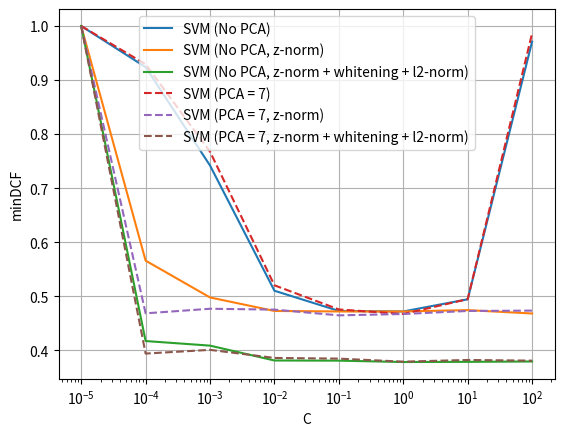
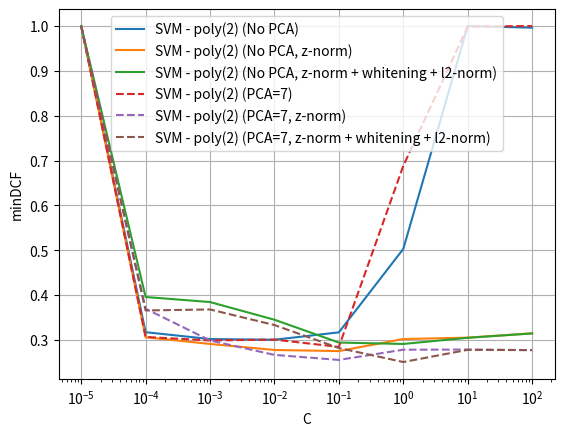
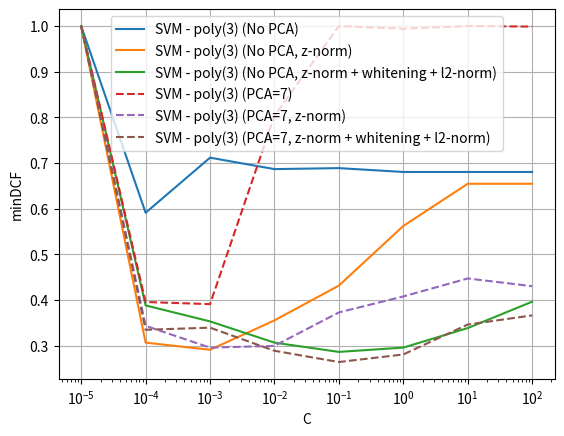
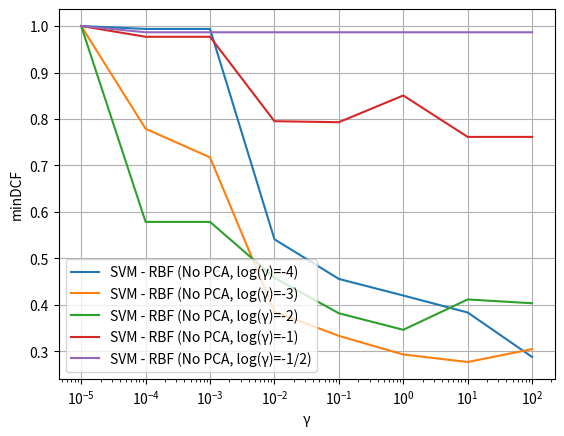
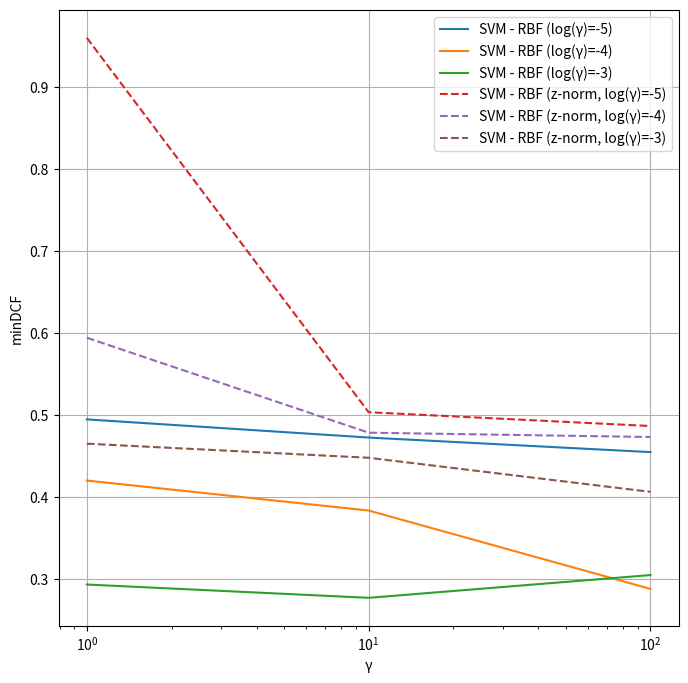
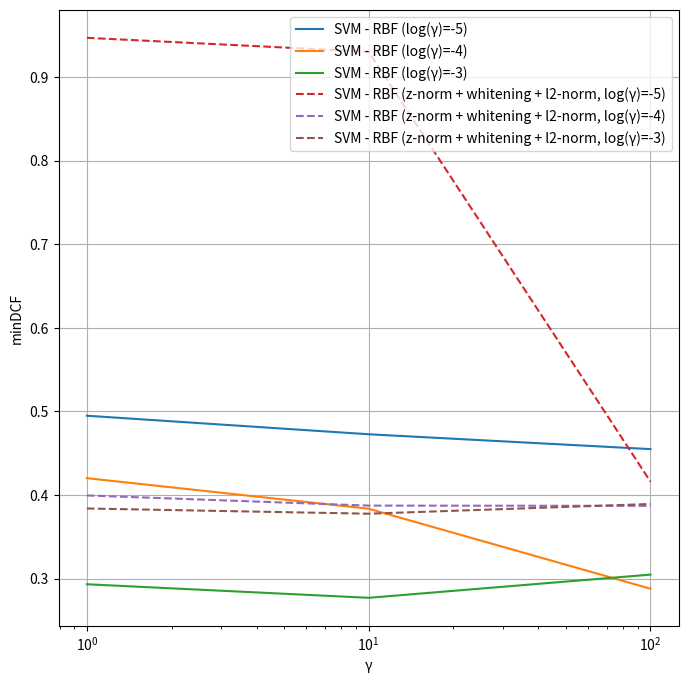
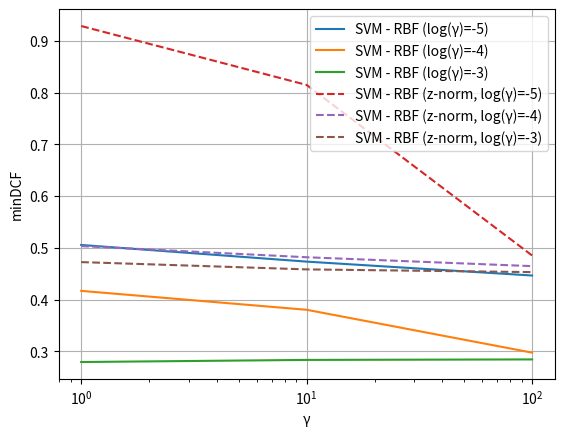
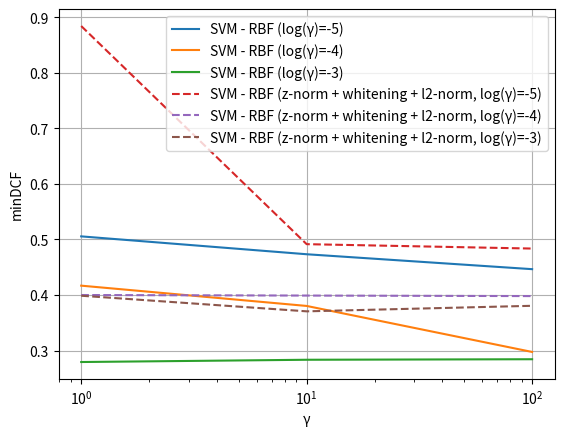

Source code (Python) for these figures, in order:
import matplotlib.pyplot as plt 

if __name__ == '__main__':
    x = [1e-5, 1e-4, 1e-3, 1e-2, 1e-1, 1, 10, 100]
    lin_nopca = [1.0, 0.9239959016393442, 0.7420286885245901, 0.5104508196721311, 0.47307377049180327, 0.4721311475409837, 0.4946311475409836, 0.97125]
    lin_nopca_z = [1.0, 0.5661270491803279, 0.4980327868852459, 0.47305327868852454, 0.4721311475409837, 0.4721311475409837, 0.4746106557377049, 0.46838114754098364]
    lin_nopca_zwl = [1.0, 0.41743852459016395, 0.4089344262295082, 0.3814549180327869, 0.38114754098360654, 0.37862704918032786, 0.37895491803278686, 0.3796106557377049]
    lin_pca7 = [1.0, 0.929344262295082, 0.7676024590163935, 0.5204918032786885, 0.4758811475409836, 0.4674385245901639, 0.4948975409836066, 0.9865573770491805]
    lin_pca7_z = [1.0, 0.4686680327868853, 0.4771311475409836, 0.4755532786885246, 0.4649385245901639, 0.4674385245901639, 0.47305327868852454, 0.473688524590164]
    lin_pca7_zwl = [1.0, 0.3942622950819672, 0.4011270491803278, 0.3861680327868853, 0.3848975409836065, 0.37930327868852454, 0.38241803278688524, 0.38116803278688527]

    kern_nopca_p2_c1 = [1.0, 0.31739754098360656, 0.3020901639344262, 0.3005327868852459, 0.31704918032786883, 0.5029713114754099, 1.0, 0.9962499999999999]
    kern_nopca_p2_c1_z = [1.0, 0.3061475409836065, 0.29114754098360657, 0.2777254098360656, 0.2752254098360656, 0.30213114754098364, 0.3052459016393443, 0.31491803278688524]
    kern_nopca_p2_c1_zwl = [1.0, 0.3958811475409836, 0.3845696721311475, 0.34516393442622956, 0.29430327868852457, 0.2911270491803279, 0.3048975409836065, 0.31459016393442624]
    
    kern_pca7_p2_c1 = [1.0, 0.30676229508196723, 0.2989754098360655, 0.30086065573770493, 0.2846106557377049, 0.688217213114754, 0.99875, 1.0]
    kern_pca7_p2_c1_z = [1.0, 0.36959016393442623, 0.2989549180327869, 0.26678278688524587, 0.2555532786885246, 0.27834016393442623, 0.27864754098360656, 0.2773975409836065]
    kern_pca7_p2_c1_zwl = [1.0, 0.3658606557377049, 0.36805327868852455, 0.3333196721311475, 0.2821311475409836, 0.2508811475409836, 0.27807377049180326, 0.2774590163934426]

    kern_nopca_p3_c1 = [1.0, 0.590983606557377, 0.7116188524590165, 0.686577868852459, 0.6887295081967214, 0.6803073770491803, 0.6803073770491803, 0.6803073770491803]
    kern_nopca_p3_c1_z = [1.0, 0.30643442622950817, 0.29084016393442624, 0.35516393442622957, 0.4313934426229509, 0.5619467213114754, 0.6544467213114753, 0.6544467213114753]
    kern_nopca_p3_c1_zwl = [1.0, 0.3880122950819672, 0.3529713114754099, 0.3064754098360656, 0.28616803278688524, 0.29555327868852455, 0.33834016393442623, 0.39606557377049184]
    kern_pca7_p3_c1 = [1.0, 0.39547131147540987, 0.3907991803278688, 0.8031967213114753, 1.0, 0.9940573770491805, 1.0, 0.99875]
    kern_pca7_p3_c1_z = [1.0, 0.34327868852459015, 0.29551229508196725, 0.2993237704918033, 0.3726844262295082, 0.4076024590163934, 0.44702868852459016, 0.4301024590163934]
    kern_pca7_p3_c1_zwl = [1.0, 0.3345901639344262, 0.3392622950819672, 0.28864754098360657, 0.2639959016393443, 0.2805532786885246, 0.3461065573770492, 0.3661270491803279]

    C = [1e-5, 1e-4, 1e-3, 1e-2, 1e-1, 1, 10, 100]
    kern_nopca_rbf_g5 = [0.4948975409836066, 0.4727254098360656, 0.45495901639344266]
    kern_nopca_rbf_g4 = [1.0, 0.99375, 0.99375, 0.5411475409836065, 0.45586065573770496, 0.4202254098360656, 0.3836475409836066, 0.28799180327868856]
    kern_nopca_rbf_g3 = [1.0, 0.7789754098360656, 0.7173975409836066, 0.3857991803278688, 0.3333196721311475, 0.29334016393442625, 0.27711065573770494, 0.3048770491803279]
    kern_nopca_rbf_g2 = [1.0, 0.5786065573770491, 0.5786065573770491, 0.4582172131147541, 0.3820081967213115, 0.3464139344262295, 0.41172131147540986, 0.4035655737704918]
    kern_nopca_rbf_g1 = [1.0, 0.9768647540983606, 0.9768647540983606, 0.7952254098360655, 0.7930327868852459, 0.8505532786885247, 0.7614344262295083, 0.7614344262295083]
    kern_nopca_rbf_g05 = [1.0, 0.9865573770491805, 0.9865573770491805, 0.9865573770491805, 0.9865573770491805, 0.9865573770491805, 0.9865573770491805, 0.9865573770491805]

    Cprime = [1, 10, 100]
    kern_nopca_rbf_g5_z = [0.9606147540983606, 0.5036270491803279, 0.48678278688524584]
    kern_nopca_rbf_g4_z = [0.5945286885245901, 0.4786680327868853, 0.4733811475409836]
    kern_nopca_rbf_g3_z = [0.46524590163934426, 0.44805327868852457, 0.4064549180327869]
    kern_nopca_rbf_g5_zwl = [0.9468647540983606, 0.9303073770491803, 0.41614754098360646]
    kern_nopca_rbf_g4_zwl = [0.3995696721311475, 0.3873975409836065, 0.387110655737705]
    kern_nopca_rbf_g3_zwl = [0.3839549180327869, 0.3777049180327869, 0.38930327868852455]

    kern_pca7_rbf_g5 = [0.5055532786885246, 0.4733606557377049, 0.4464959016393443]
    kern_pca7_rbf_g4 = [0.41680327868852457, 0.3802663934426229, 0.2974180327868853]
    kern_pca7_rbf_g3 = [0.2792827868852459, 0.2833606557377049, 0.2843032786885246]
    kern_pca7_rbf_g5_z = [0.92875, 0.8148360655737704, 0.4852254098360656]
    kern_pca7_rbf_g4_z = [0.5033196721311475, 0.4818032786885245, 0.46461065573770494]
    kern_pca7_rbf_g3_z = [0.4724180327868852, 0.4583401639344262, 0.4530737704918033]
    kern_pca7_rbf_g5_zwl = [0.8843442622950819, 0.49151639344262293, 0.4836065573770492]
    kern_pca7_rbf_g4_zwl = [0.39993852459016394, 0.3989549180327869, 0.39801229508196717]
    kern_pca7_rbf_g3_zwl = [0.39866803278688523, 0.37055327868852456, 0.3805327868852459]

    kern_pca7_p2_zwl_weighted = [0.28274590163934427, 0.27834016393442623, 0.2720901639344262, 0.27118852459016396]

    plt.figure()
    plt.plot(x, lin_nopca, label='SVM (No PCA)')
    plt.plot(x, lin_nopca_z, label='SVM (No PCA, z-norm)')
    plt.plot(x, lin_nopca_zwl, label='SVM (No PCA, z-norm + whitening + l2-norm)')
    plt.plot(x, lin_pca7, label='SVM (PCA = 7)', linestyle='--')
    plt.plot(x, lin_pca7_z, label='SVM (PCA = 7, z-norm)', linestyle='--')
    plt.plot(x, lin_pca7_zwl, label='SVM (PCA = 7, z-norm + whitening + l2-norm)', linestyle='--')
    plt.xscale('log')
    plt.xlabel('C')
    plt.ylabel('minDCF')
    plt.legend(loc='upper center')
    plt.grid()
    plt.savefig('03_svm\\linear_svm.png')
    plt.close()

    plt.figure()
    plt.plot(x, kern_nopca_p2_c1, label='SVM - poly(2) (No PCA)')
    plt.plot(x, kern_nopca_p2_c1_z, label='SVM - poly(2) (No PCA, z-norm)')
    plt.plot(x, kern_nopca_p2_c1_zwl, label='SVM - poly(2) (No PCA, z-norm + whitening + l2-norm)')
    plt.plot(x, kern_pca7_p2_c1, label='SVM - poly(2) (PCA=7)', linestyle='--')
    plt.plot(x, kern_pca7_p2_c1_z, label='SVM - poly(2) (PCA=7, z-norm)', linestyle='--')
    plt.plot(x, kern_pca7_p2_c1_zwl, label='SVM - poly(2) (PCA=7, z-norm + whitening + l2-norm)', linestyle='--')
    plt.xscale('log')
    plt.xlabel('C')
    plt.ylabel('minDCF')
    plt.legend(loc='upper center')
    plt.grid()
    plt.savefig('03_svm\\kern_svm_poly2.png')
    plt.close()

    plt.figure()
    plt.plot(x, kern_nopca_p3_c1, label='SVM - poly(3) (No PCA)')
    plt.plot(x, kern_nopca_p3_c1_z, label='SVM - poly(3) (No PCA, z-norm)')
    plt.plot(x, kern_nopca_p3_c1_zwl, label='SVM - poly(3) (No PCA, z-norm + whitening + l2-norm)')
    plt.plot(x, kern_pca7_p3_c1, label='SVM - poly(3) (PCA=7)', linestyle='--')
    plt.plot(x, kern_pca7_p3_c1_z, label='SVM - poly(3) (PCA=7, z-norm)', linestyle='--')
    plt.plot(x, kern_pca7_p3_c1_zwl, label='SVM - poly(3) (PCA=7, z-norm + whitening + l2-norm)', linestyle='--')
    plt.xscale('log')
    plt.xlabel('C')
    plt.ylabel('minDCF')
    plt.legend(loc='upper center')
    plt.grid()
    plt.savefig('03_svm\\kern_svm_poly3.png')
    plt.close()

    plt.figure()
    plt.plot(C, kern_nopca_rbf_g4, label='SVM - RBF (No PCA, log(γ)=-4)')
    plt.plot(C, kern_nopca_rbf_g3, label='SVM - RBF (No PCA, log(γ)=-3)')
    plt.plot(C, kern_nopca_rbf_g2, label='SVM - RBF (No PCA, log(γ)=-2)')
    plt.plot(C, kern_nopca_rbf_g1, label='SVM - RBF (No PCA, log(γ)=-1)')
    plt.plot(C, kern_nopca_rbf_g05, label='SVM - RBF (No PCA, log(γ)=-1/2)')
    plt.xscale('log')
    plt.xlabel('γ')
    plt.ylabel('minDCF')
    plt.legend(loc="lower left")
    plt.grid()
    plt.savefig('03_svm\\kern_rbf_nopca.png')
    plt.close()

    plt.figure(figsize=(8,8))
    plt.plot(Cprime, kern_nopca_rbf_g5, label='SVM - RBF (log(γ)=-5)')
    plt.plot(Cprime, kern_nopca_rbf_g4[5:], label='SVM - RBF (log(γ)=-4)')
    plt.plot(Cprime, kern_nopca_rbf_g3[5:], label='SVM - RBF (log(γ)=-3)')
    plt.plot(Cprime, kern_nopca_rbf_g5_z, label='SVM - RBF (z-norm, log(γ)=-5)', linestyle='--')
    plt.plot(Cprime, kern_nopca_rbf_g4_z, label='SVM - RBF (z-norm, log(γ)=-4)', linestyle='--')
    plt.plot(Cprime, kern_nopca_rbf_g3_z, label='SVM - RBF (z-norm, log(γ)=-3)', linestyle='--')
    plt.xscale('log')
    plt.xlabel('γ')
    plt.ylabel('minDCF')
    plt.legend(loc="upper right")
    plt.grid()
    plt.savefig('03_svm\\kern_rbf_nopca_preproc1.png')
    plt.close()

    plt.figure(figsize=(8,8))
    plt.plot(Cprime, kern_nopca_rbf_g5, label='SVM - RBF (log(γ)=-5)')
    plt.plot(Cprime, kern_nopca_rbf_g4[5:], label='SVM - RBF (log(γ)=-4)')
    plt.plot(Cprime, kern_nopca_rbf_g3[5:], label='SVM - RBF (log(γ)=-3)')
    plt.plot(Cprime, kern_nopca_rbf_g5_zwl, label='SVM - RBF (z-norm + whitening + l2-norm, log(γ)=-5)', linestyle='--')
    plt.plot(Cprime, kern_nopca_rbf_g4_zwl, label='SVM - RBF (z-norm + whitening + l2-norm, log(γ)=-4)', linestyle='--')
    plt.plot(Cprime, kern_nopca_rbf_g3_zwl, label='SVM - RBF (z-norm + whitening + l2-norm, log(γ)=-3)', linestyle='--')
    plt.xscale('log')
    plt.xlabel('γ')
    plt.ylabel('minDCF')
    plt.legend(loc="upper right")
    plt.grid()
    plt.savefig('03_svm\\kern_rbf_nopca_preproc2.png')
    plt.close()

    plt.figure()    
    plt.plot(Cprime, kern_pca7_rbf_g5, label='SVM - RBF (log(γ)=-5)')
    plt.plot(Cprime, kern_pca7_rbf_g4, label='SVM - RBF (log(γ)=-4)')
    plt.plot(Cprime, kern_pca7_rbf_g3, label='SVM - RBF (log(γ)=-3)')
    plt.plot(Cprime, kern_pca7_rbf_g5_z, label='SVM - RBF (z-norm, log(γ)=-5)', linestyle='--')
    plt.plot(Cprime, kern_pca7_rbf_g4_z, label='SVM - RBF (z-norm, log(γ)=-4)', linestyle='--')
    plt.plot(Cprime, kern_pca7_rbf_g3_z, label='SVM - RBF (z-norm, log(γ)=-3)', linestyle='--')
    plt.xscale('log')
    plt.xlabel('γ')
    plt.ylabel('minDCF')
    plt.legend(loc='upper right')
    plt.grid()
    plt.savefig('03_svm\\kern_rbf_pca7_preproc1.png')
    plt.close()

    plt.figure()    
    plt.plot(Cprime, kern_pca7_rbf_g5, label='SVM - RBF (log(γ)=-5)')
    plt.plot(Cprime, kern_pca7_rbf_g4, label='SVM - RBF (log(γ)=-4)')
    plt.plot(Cprime, kern_pca7_rbf_g3, label='SVM - RBF (log(γ)=-3)')
    plt.plot(Cprime, kern_pca7_rbf_g5_zwl, label='SVM - RBF (z-norm + whitening + l2-norm, log(γ)=-5)', linestyle='--')
    plt.plot(Cprime, kern_pca7_rbf_g4_zwl, label='SVM - RBF (z-norm + whitening + l2-norm, log(γ)=-4)', linestyle='--')
    plt.plot(Cprime, kern_pca7_rbf_g3_zwl, label='SVM - RBF (z-norm + whitening + l2-norm, log(γ)=-3)', linestyle='--')
    plt.xscale('log')
    plt.xlabel('γ')
    plt.ylabel('minDCF')
    plt.legend(loc='upper right')
    plt.grid()
    plt.savefig('03_svm\\kern_rbf_pca7_preproc2.png')
    plt.close()
